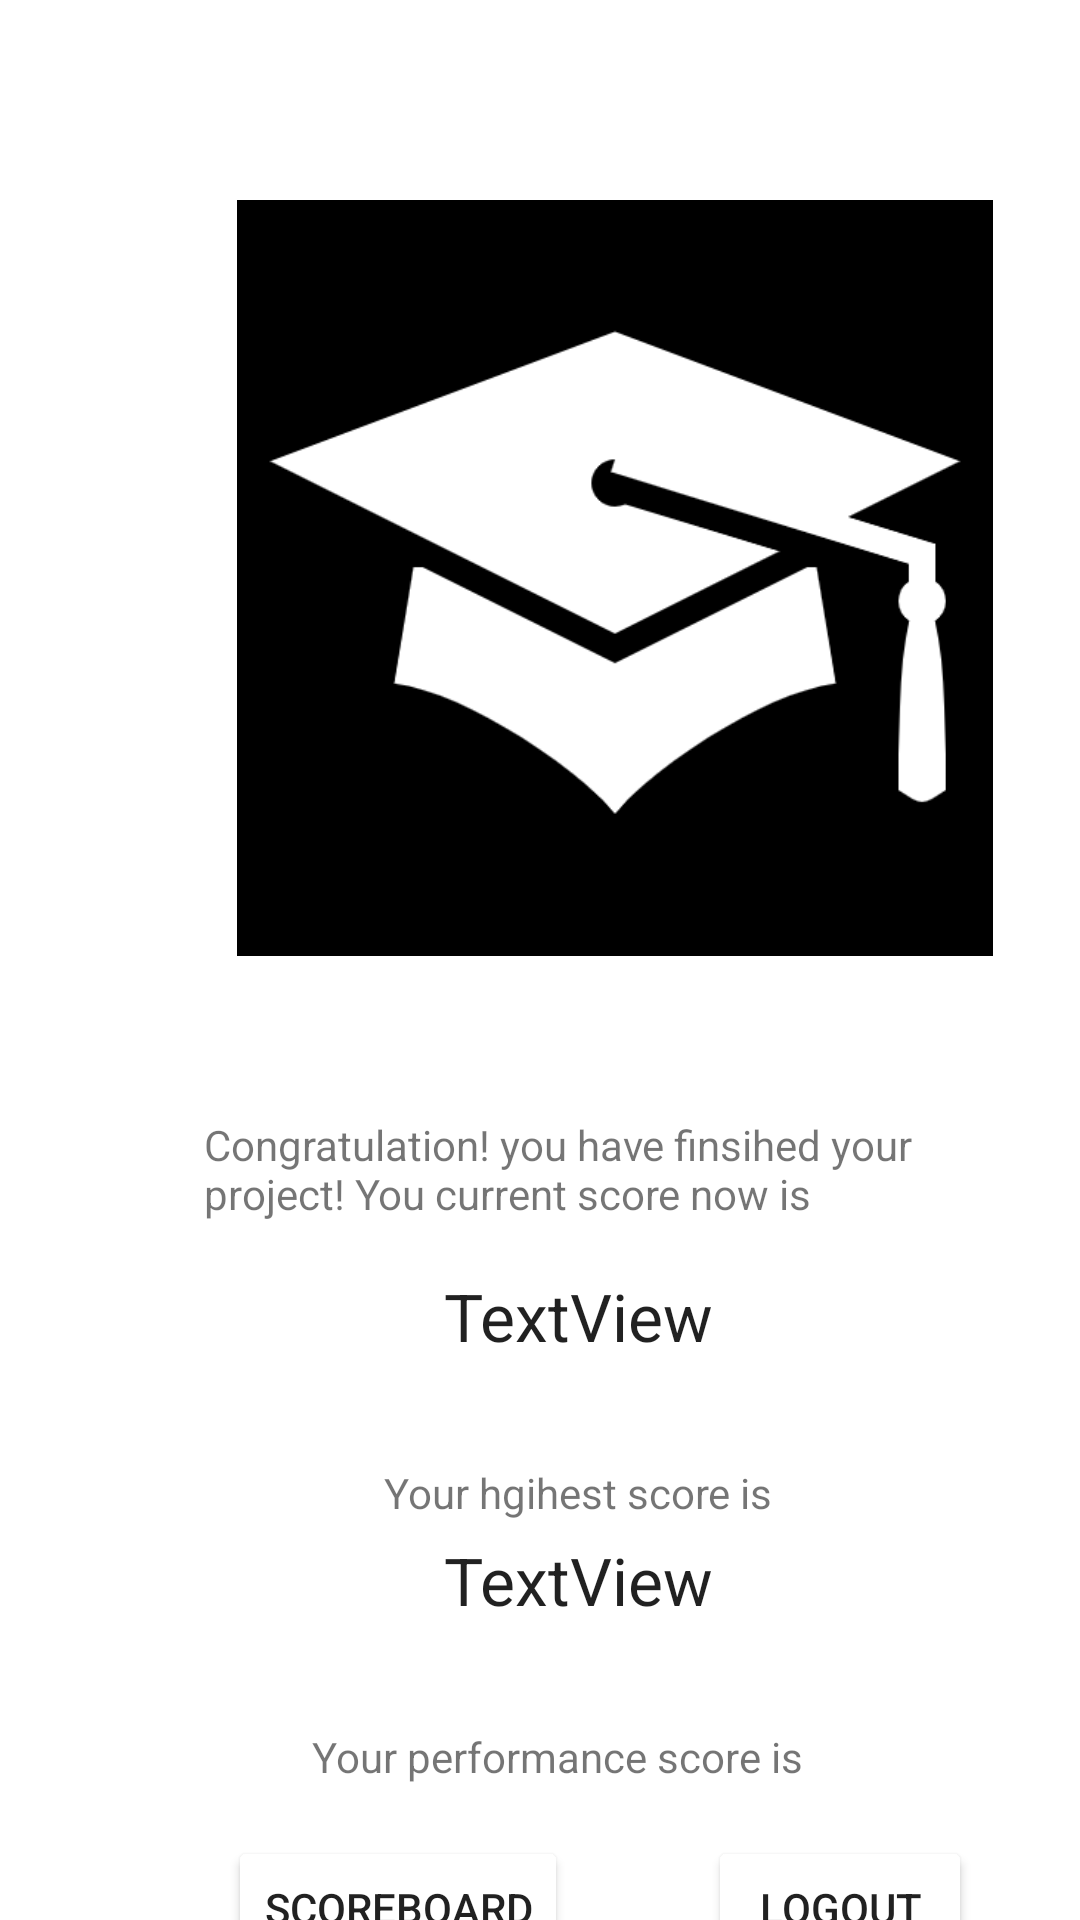

This screen was rendered from an Android layout file. Write that file and the resources it references.
<!-- AndroidManifest.xml: application theme AppTheme -->
<!-- res/layout/activity_game_three_end.xml -->
<?xml version="1.0" encoding="utf-8"?>
<androidx.constraintlayout.widget.ConstraintLayout xmlns:android="http://schemas.android.com/apk/res/android"
    xmlns:app="http://schemas.android.com/apk/res-auto"
    xmlns:tools="http://schemas.android.com/tools"
    android:id="@+id/constraintLayout"
    android:layout_width="match_parent"
    android:layout_height="match_parent">

    <TextView
        android:id="@+id/textView4"
        android:layout_width="273dp"
        android:layout_height="54dp"
        android:layout_marginStart="68dp"
        android:layout_marginTop="372dp"
        android:text="@string/Finaldisplay"
        app:layout_constraintStart_toStartOf="parent"
        app:layout_constraintTop_toTopOf="parent" />

    <TextView
        android:id="@+id/Scorepad"
        android:layout_width="wrap_content"
        android:layout_height="wrap_content"
        android:layout_marginStart="148dp"
        android:layout_marginTop="512dp"
        android:text="TextView"
        android:textAppearance="@style/TextAppearance.AppCompat.Large"
        app:layout_constraintStart_toStartOf="parent"
        app:layout_constraintTop_toTopOf="parent" />

    <Button
        android:id="@+id/resetbutton"
        android:layout_width="wrap_content"
        android:layout_height="wrap_content"
        android:layout_marginStart="76dp"
        android:layout_marginTop="612dp"
        android:text="@string/scoreboard"
        app:layout_constraintStart_toStartOf="parent"
        app:layout_constraintTop_toTopOf="parent" />

    <ImageView
        android:id="@+id/Secretentrance"
        android:layout_width="252dp"
        android:layout_height="353dp"
        android:layout_marginStart="79dp"
        android:layout_marginTop="16dp"
        android:clickable="true"
        app:layout_constraintStart_toStartOf="parent"
        app:layout_constraintTop_toTopOf="parent"
        app:srcCompat="@drawable/graduate" />

    <TextView
        android:id="@+id/currentscore"
        android:layout_width="wrap_content"
        android:layout_height="wrap_content"
        android:layout_marginStart="148dp"
        android:layout_marginTop="424dp"
        android:text="TextView"
        android:textAppearance="@style/TextAppearance.AppCompat.Large"
        app:layout_constraintStart_toStartOf="parent"
        app:layout_constraintTop_toTopOf="parent" />

    <TextView
        android:id="@+id/textView10"
        android:layout_width="wrap_content"
        android:layout_height="wrap_content"
        android:layout_marginStart="128dp"
        android:layout_marginTop="488dp"
        android:text="@string/finaldisplayhighestscore"
        app:layout_constraintStart_toStartOf="parent"
        app:layout_constraintTop_toTopOf="parent" />

    <TextView
        android:id="@+id/finalperformance"
        android:layout_width="wrap_content"
        android:layout_height="wrap_content"
        android:layout_marginStart="104dp"
        android:layout_marginTop="576dp"
        android:text="@string/finalperformance"
        app:layout_constraintStart_toStartOf="parent"
        app:layout_constraintTop_toTopOf="parent" />

    <Button
        android:id="@+id/logoututton"
        android:layout_width="wrap_content"
        android:layout_height="wrap_content"
        android:layout_marginStart="236dp"
        android:layout_marginTop="612dp"
        android:text="@string/Logout"
        app:layout_constraintStart_toStartOf="parent"
        app:layout_constraintTop_toTopOf="parent" />
</androidx.constraintlayout.widget.ConstraintLayout>
<!-- resources referenced by this layout -->
<resources>
  <!-- drawable graduate: png bitmap (drawable-v24, 19578 bytes) -->
  <string name="Finaldisplay">Congratulation! you have finsihed your project! You current score now is</string>
  <string name="Logout">Logout</string>
  <string name="finaldisplayhighestscore">Your hgihest score is</string>
  <string name="finalperformance">"Your performance score is "</string>
  <string name="scoreboard">Scoreboard</string>
  <style name="AppTheme" parent="Theme.AppCompat.Light.DarkActionBar">
          
          <item name="colorPrimary">@color/colorPrimary</item>
          <item name="colorPrimaryDark">@color/colorPrimaryDark</item>
          <item name="colorAccent">@color/colorAccent</item>
          <item name="android:colorButtonNormal">@color/colorWhite</item>
          <item name="android:background">@color/colorWhite</item>
      </style>
  <color name="colorPrimary">#C3E4E1</color>
  <color name="colorPrimaryDark">#247469</color>
  <color name="colorAccent">#D81B60</color>
  <color name="colorWhite">#FFFFFF</color>
</resources>
